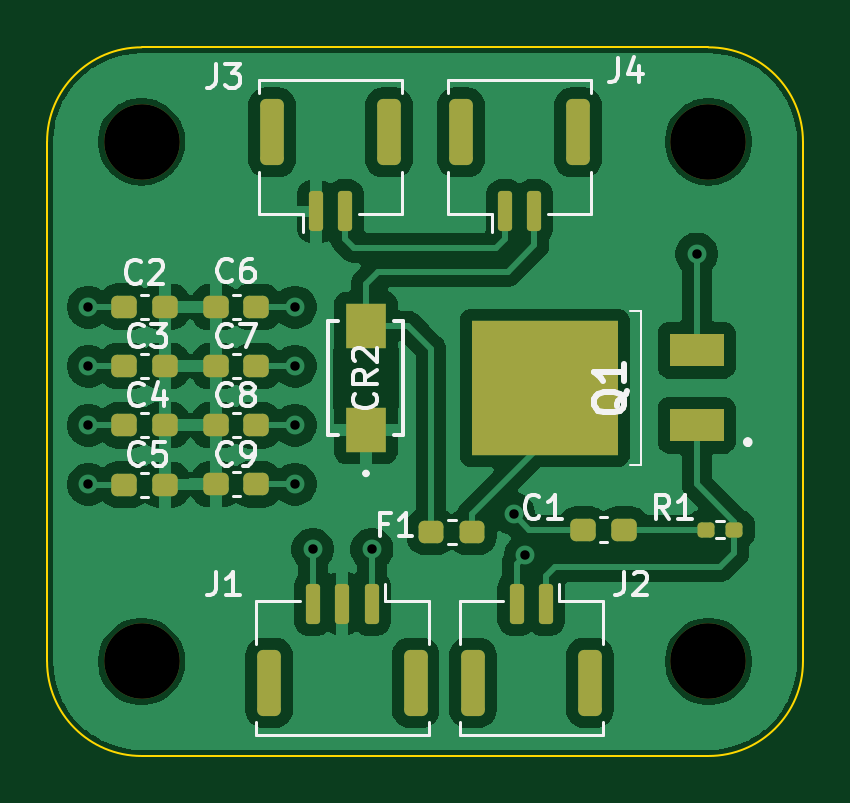
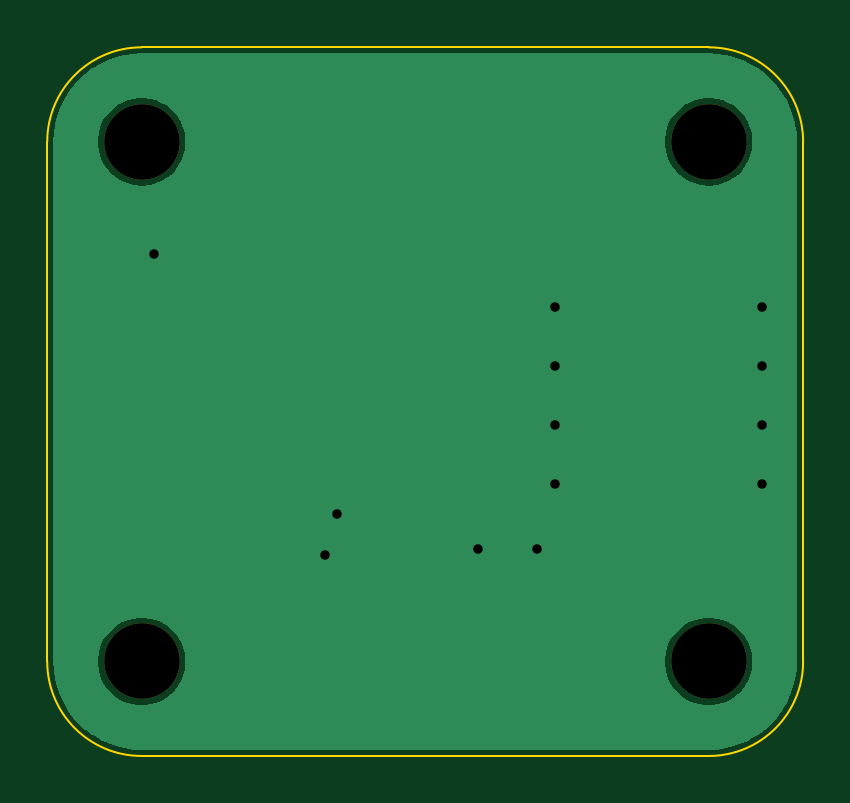
Circuit board: 11 layer files. Board 32.0 x 30.0 mm.
- bottom_copper: Horns_v1.0-B_Cu.gbr (11888 bytes)
- bottom_mask: Horns_v1.0-B_Mask.gbr (703 bytes)
- paste: Horns_v1.0-B_Paste.gbr (454 bytes)
- bottom_silk: Horns_v1.0-B_Silkscreen.gbr (455 bytes)
- outline: Horns_v1.0-Edge_Cuts.gbr (986 bytes)
- top_copper: Horns_v1.0-F_Cu.gbr (77803 bytes)
- top_mask: Horns_v1.0-F_Mask.gbr (3682 bytes)
- paste: Horns_v1.0-F_Paste.gbr (3418 bytes)
- top_silk: Horns_v1.0-F_Silkscreen.gbr (24004 bytes)
- drill: Horns_v1.0-NPTH-drl.gbr (657 bytes)
- drill: Horns_v1.0-PTH-drl.gbr (848 bytes)

=== bottom_copper: Horns_v1.0-B_Cu.gbr (11888 bytes, source omitted) ===
=== bottom_mask: Horns_v1.0-B_Mask.gbr ===
%TF.GenerationSoftware,KiCad,Pcbnew,10.0.6*%
%TF.CreationDate,2026-09-16T22:28:45-05:00*%
%TF.ProjectId,Horns_v1.0,486f726e-735f-4763-912e-302e6b696361,0.0*%
%TF.SameCoordinates,Original*%
%TF.FileFunction,Soldermask,Bot*%
%TF.FilePolarity,Negative*%
%FSLAX46Y46*%
G04 Gerber Fmt 4.6, Leading zero omitted, Abs format (unit mm)*
G04 Created by KiCad (PCBNEW 10.0.6) date 2026-09-16 22:28:45*
%MOMM*%
%LPD*%
G01*
G04 APERTURE LIST*
%ADD10C,3.200000*%
G04 APERTURE END LIST*
D10*
%TO.C,REF\u002A\u002A*%
X140000000Y-95000000D03*
%TD*%
%TO.C,REF\u002A\u002A*%
X116000000Y-73000000D03*
%TD*%
%TO.C,REF\u002A\u002A*%
X116000000Y-95000000D03*
%TD*%
%TO.C,REF\u002A\u002A*%
X140000000Y-73000000D03*
%TD*%
M02*

=== paste: Horns_v1.0-B_Paste.gbr ===
%TF.GenerationSoftware,KiCad,Pcbnew,10.0.6*%
%TF.CreationDate,2026-09-16T22:28:45-05:00*%
%TF.ProjectId,Horns_v1.0,486f726e-735f-4763-912e-302e6b696361,0.0*%
%TF.SameCoordinates,Original*%
%TF.FileFunction,Paste,Bot*%
%TF.FilePolarity,Positive*%
%FSLAX46Y46*%
G04 Gerber Fmt 4.6, Leading zero omitted, Abs format (unit mm)*
G04 Created by KiCad (PCBNEW 10.0.6) date 2026-09-16 22:28:45*
%MOMM*%
%LPD*%
G01*
G04 APERTURE LIST*
G04 APERTURE END LIST*
M02*

=== bottom_silk: Horns_v1.0-B_Silkscreen.gbr ===
%TF.GenerationSoftware,KiCad,Pcbnew,10.0.6*%
%TF.CreationDate,2026-09-16T22:28:45-05:00*%
%TF.ProjectId,Horns_v1.0,486f726e-735f-4763-912e-302e6b696361,0.0*%
%TF.SameCoordinates,Original*%
%TF.FileFunction,Legend,Bot*%
%TF.FilePolarity,Positive*%
%FSLAX46Y46*%
G04 Gerber Fmt 4.6, Leading zero omitted, Abs format (unit mm)*
G04 Created by KiCad (PCBNEW 10.0.6) date 2026-09-16 22:28:45*
%MOMM*%
%LPD*%
G01*
G04 APERTURE LIST*
G04 APERTURE END LIST*
M02*

=== outline: Horns_v1.0-Edge_Cuts.gbr ===
%TF.GenerationSoftware,KiCad,Pcbnew,10.0.6*%
%TF.CreationDate,2026-09-16T22:28:45-05:00*%
%TF.ProjectId,Horns_v1.0,486f726e-735f-4763-912e-302e6b696361,0.0*%
%TF.SameCoordinates,Original*%
%TF.FileFunction,Profile,NP*%
%FSLAX46Y46*%
G04 Gerber Fmt 4.6, Leading zero omitted, Abs format (unit mm)*
G04 Created by KiCad (PCBNEW 10.0.6) date 2026-09-16 22:28:45*
%MOMM*%
%LPD*%
G01*
G04 APERTURE LIST*
%TA.AperFunction,Profile*%
%ADD10C,0.100000*%
%TD*%
G04 APERTURE END LIST*
D10*
X112000000Y-73000000D02*
X112000000Y-95000000D01*
X112000000Y-73000000D02*
G75*
G02*
X116000000Y-69000000I4000000J0D01*
G01*
X116000000Y-69000000D02*
X140000000Y-69000000D01*
X116000000Y-99000000D02*
G75*
G02*
X112000000Y-95000000I0J4000000D01*
G01*
X140000000Y-69000000D02*
G75*
G02*
X144000000Y-73000000I0J-4000000D01*
G01*
X140000000Y-99000000D02*
X116000000Y-99000000D01*
X144000000Y-73000000D02*
X144000000Y-95000000D01*
X144000000Y-95000000D02*
G75*
G02*
X140000000Y-99000000I-4000000J0D01*
G01*
M02*

=== top_copper: Horns_v1.0-F_Cu.gbr (77803 bytes, source omitted) ===
=== top_mask: Horns_v1.0-F_Mask.gbr ===
%TF.GenerationSoftware,KiCad,Pcbnew,10.0.6*%
%TF.CreationDate,2026-09-16T22:28:45-05:00*%
%TF.ProjectId,Horns_v1.0,486f726e-735f-4763-912e-302e6b696361,0.0*%
%TF.SameCoordinates,Original*%
%TF.FileFunction,Soldermask,Top*%
%TF.FilePolarity,Negative*%
%FSLAX46Y46*%
G04 Gerber Fmt 4.6, Leading zero omitted, Abs format (unit mm)*
G04 Created by KiCad (PCBNEW 10.0.6) date 2026-09-16 22:28:45*
%MOMM*%
%LPD*%
G01*
G04 APERTURE LIST*
G04 Aperture macros list*
%AMRoundRect*
0 Rectangle with rounded corners*
0 $1 Rounding radius*
0 $2 $3 $4 $5 $6 $7 $8 $9 X,Y pos of 4 corners*
0 Add a 4 corners polygon primitive as box body*
4,1,4,$2,$3,$4,$5,$6,$7,$8,$9,$2,$3,0*
0 Add four circle primitives for the rounded corners*
1,1,$1+$1,$2,$3*
1,1,$1+$1,$4,$5*
1,1,$1+$1,$6,$7*
1,1,$1+$1,$8,$9*
0 Add four rect primitives between the rounded corners*
20,1,$1+$1,$2,$3,$4,$5,0*
20,1,$1+$1,$4,$5,$6,$7,0*
20,1,$1+$1,$6,$7,$8,$9,0*
20,1,$1+$1,$8,$9,$2,$3,0*%
G04 Aperture macros list end*
%ADD10RoundRect,0.150000X-0.150000X-0.700000X0.150000X-0.700000X0.150000X0.700000X-0.150000X0.700000X0*%
%ADD11RoundRect,0.250000X-0.250000X-1.150000X0.250000X-1.150000X0.250000X1.150000X-0.250000X1.150000X0*%
%ADD12RoundRect,0.237500X-0.300000X-0.237500X0.300000X-0.237500X0.300000X0.237500X-0.300000X0.237500X0*%
%ADD13C,3.200000*%
%ADD14RoundRect,0.237500X0.300000X0.237500X-0.300000X0.237500X-0.300000X-0.237500X0.300000X-0.237500X0*%
%ADD15R,2.286000X1.397000*%
%ADD16R,6.180000X5.690000*%
%ADD17RoundRect,0.150000X0.150000X0.700000X-0.150000X0.700000X-0.150000X-0.700000X0.150000X-0.700000X0*%
%ADD18RoundRect,0.250000X0.250000X1.150000X-0.250000X1.150000X-0.250000X-1.150000X0.250000X-1.150000X0*%
%ADD19RoundRect,0.237500X0.287500X0.237500X-0.287500X0.237500X-0.287500X-0.237500X0.287500X-0.237500X0*%
%ADD20RoundRect,0.160000X-0.197500X-0.160000X0.197500X-0.160000X0.197500X0.160000X-0.197500X0.160000X0*%
%ADD21R,1.676400X1.879600*%
G04 APERTURE END LIST*
D10*
%TO.C,J4*%
X131375000Y-75950000D03*
X132625000Y-75950000D03*
D11*
X129525000Y-72600000D03*
X134475000Y-72600000D03*
%TD*%
D12*
%TO.C,C2*%
X115275000Y-79980000D03*
X117000000Y-79980000D03*
%TD*%
%TO.C,C5*%
X115275000Y-87510000D03*
X117000000Y-87510000D03*
%TD*%
D13*
%TO.C,REF\u002A\u002A*%
X140000000Y-95000000D03*
%TD*%
D14*
%TO.C,C8*%
X120862500Y-85000000D03*
X119137500Y-85000000D03*
%TD*%
D10*
%TO.C,J3*%
X123375000Y-75950000D03*
X124625000Y-75950000D03*
D11*
X121525000Y-72600000D03*
X126475000Y-72600000D03*
%TD*%
D15*
%TO.C,Q1*%
X139500000Y-85000000D03*
D16*
X133065000Y-83413000D03*
D15*
X139500000Y-81826000D03*
%TD*%
D12*
%TO.C,C9*%
X119137500Y-87500000D03*
X120862500Y-87500000D03*
%TD*%
D14*
%TO.C,C6*%
X120862500Y-80000000D03*
X119137500Y-80000000D03*
%TD*%
D17*
%TO.C,J2*%
X133125000Y-92550000D03*
X131875000Y-92550000D03*
D18*
X134975000Y-95900000D03*
X130025000Y-95900000D03*
%TD*%
D13*
%TO.C,REF\u002A\u002A*%
X116000000Y-73000000D03*
%TD*%
D19*
%TO.C,F1*%
X130000000Y-89500000D03*
X128250000Y-89500000D03*
%TD*%
D12*
%TO.C,C4*%
X115275000Y-85000000D03*
X117000000Y-85000000D03*
%TD*%
%TO.C,C1*%
X134702500Y-89413000D03*
X136427500Y-89413000D03*
%TD*%
D13*
%TO.C,REF\u002A\u002A*%
X116000000Y-95000000D03*
%TD*%
D14*
%TO.C,C7*%
X120862500Y-82500000D03*
X119137500Y-82500000D03*
%TD*%
D20*
%TO.C,R1*%
X139902500Y-89413000D03*
X141097500Y-89413000D03*
%TD*%
D17*
%TO.C,J1*%
X125750000Y-92550000D03*
X124500000Y-92550000D03*
X123250000Y-92550000D03*
D18*
X127600000Y-95900000D03*
X121400000Y-95900000D03*
%TD*%
D21*
%TO.C,CR2*%
X125500000Y-85209800D03*
X125500000Y-80790200D03*
%TD*%
D12*
%TO.C,C3*%
X115275000Y-82490000D03*
X117000000Y-82490000D03*
%TD*%
D13*
%TO.C,REF\u002A\u002A*%
X140000000Y-73000000D03*
%TD*%
M02*

=== paste: Horns_v1.0-F_Paste.gbr (3418 bytes, source withheld) ===
=== top_silk: Horns_v1.0-F_Silkscreen.gbr (24004 bytes, source omitted) ===
=== drill: Horns_v1.0-NPTH-drl.gbr ===
%TF.GenerationSoftware,KiCad,Pcbnew,10.0.6*%
%TF.CreationDate,2026-09-16T22:28:52-05:00*%
%TF.ProjectId,Horns_v1.0,486f726e-735f-4763-912e-302e6b696361,0.0*%
%TF.SameCoordinates,Original*%
%TF.FileFunction,NonPlated,1,2,NPTH,Drill*%
%TF.FilePolarity,Positive*%
%FSLAX46Y46*%
G04 Gerber Fmt 4.6, Leading zero omitted, Abs format (unit mm)*
G04 Created by KiCad (PCBNEW 10.0.6) date 2026-09-16 22:28:52*
%MOMM*%
%LPD*%
G01*
G04 APERTURE LIST*
%TA.AperFunction,ComponentDrill*%
%ADD10C,3.200000*%
%TD*%
G04 APERTURE END LIST*
D10*
%TO.C,REF\u002A\u002A*%
X116000000Y-73000000D03*
X116000000Y-95000000D03*
X140000000Y-73000000D03*
X140000000Y-95000000D03*
M02*

=== drill: Horns_v1.0-PTH-drl.gbr ===
%TF.GenerationSoftware,KiCad,Pcbnew,10.0.6*%
%TF.CreationDate,2026-09-16T22:28:52-05:00*%
%TF.ProjectId,Horns_v1.0,486f726e-735f-4763-912e-302e6b696361,0.0*%
%TF.SameCoordinates,Original*%
%TF.FileFunction,Plated,1,2,PTH,Drill*%
%TF.FilePolarity,Positive*%
%FSLAX46Y46*%
G04 Gerber Fmt 4.6, Leading zero omitted, Abs format (unit mm)*
G04 Created by KiCad (PCBNEW 10.0.6) date 2026-09-16 22:28:52*
%MOMM*%
%LPD*%
G01*
G04 APERTURE LIST*
%TA.AperFunction,ViaDrill*%
%ADD10C,0.400000*%
%TD*%
G04 APERTURE END LIST*
D10*
X113750000Y-80000000D03*
X113750000Y-82500000D03*
X113750000Y-85000000D03*
X113750000Y-87500000D03*
X122500000Y-80000000D03*
X122500000Y-82500000D03*
X122500000Y-85000000D03*
X122500000Y-87500000D03*
X123250000Y-90250000D03*
X125750000Y-90250000D03*
X131750000Y-88750000D03*
X132250000Y-90500000D03*
X139500000Y-77750000D03*
M02*
